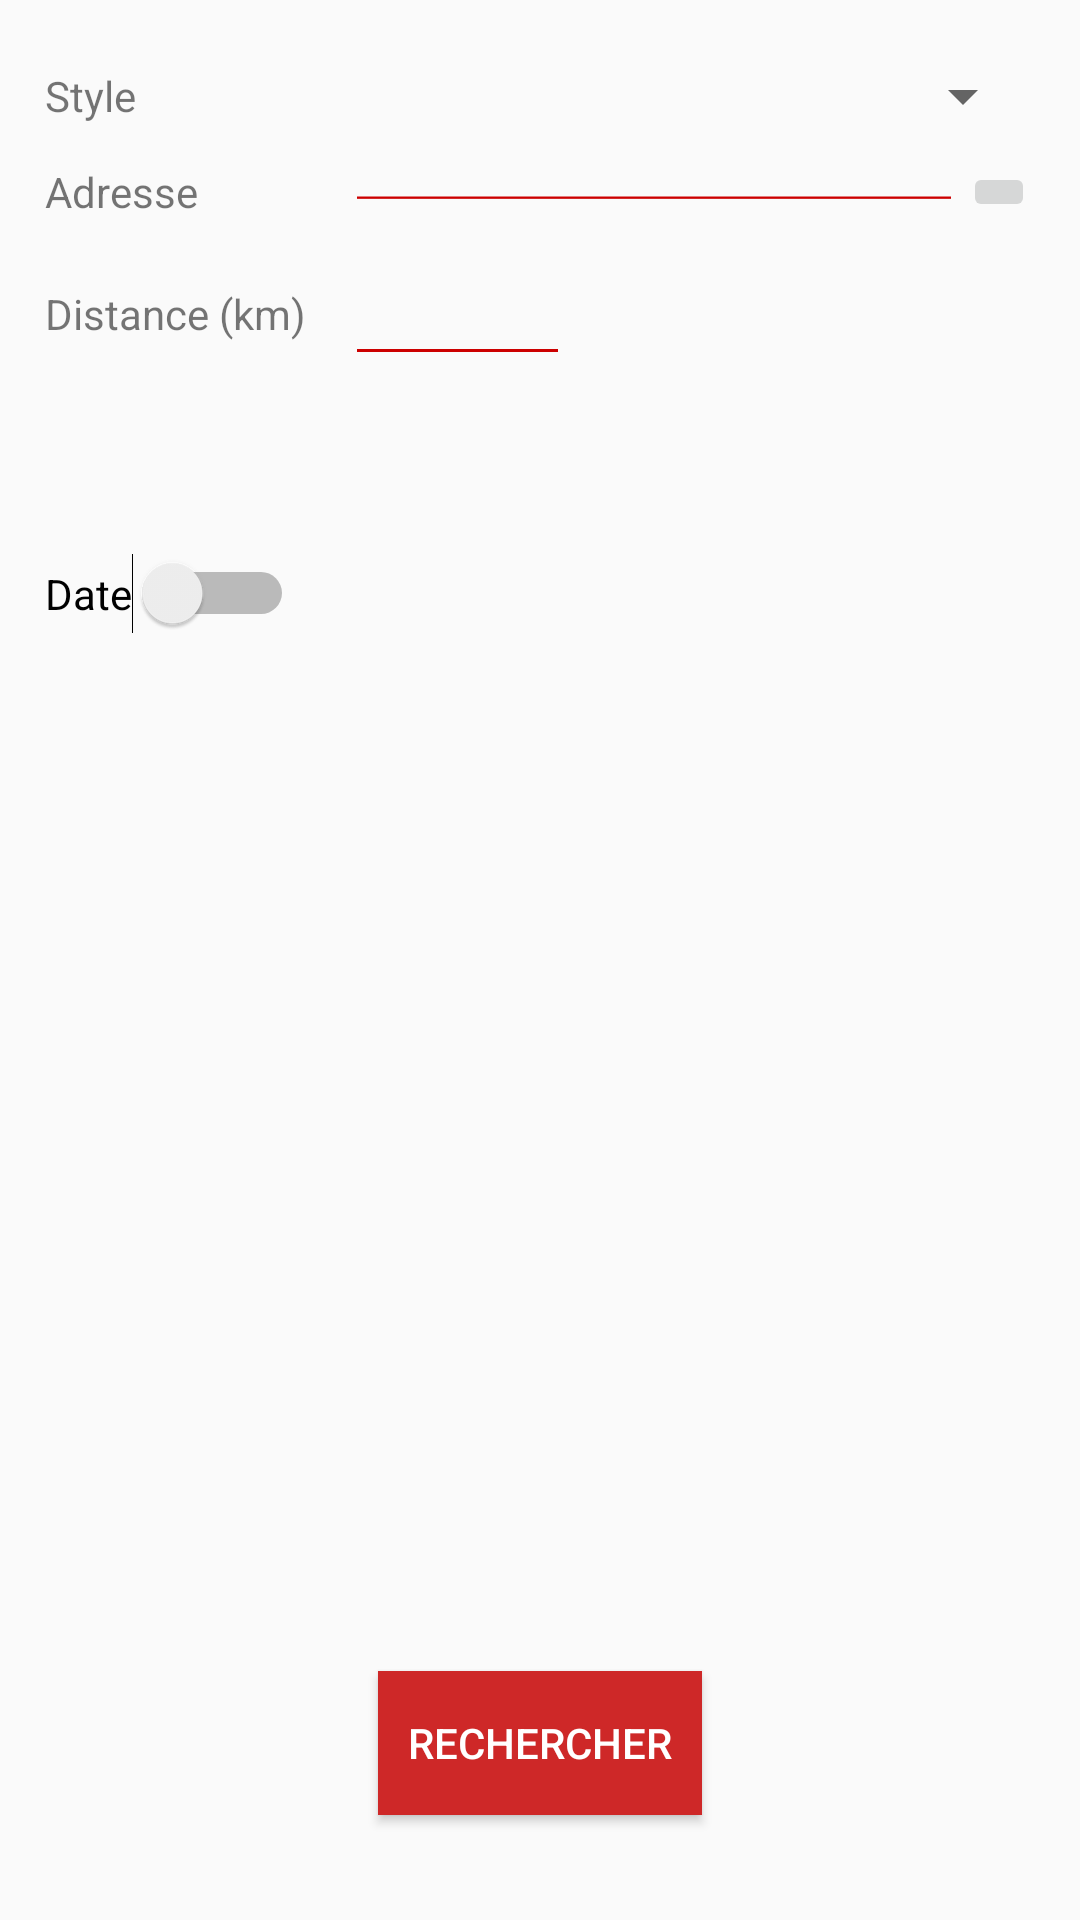

Layout XML and referenced resources for this Android screen:
<!-- AndroidManifest.xml: application theme AppTheme -->
<!-- res/layout/fragment_search_events.xml -->
<FrameLayout xmlns:android="http://schemas.android.com/apk/res/android"
    xmlns:tools="http://schemas.android.com/tools"
    android:layout_width="match_parent"
    android:layout_height="match_parent"
    tools:context="be.heh.homeband.activities.SearchEventsFrag">

    <RelativeLayout xmlns:android="http://schemas.android.com/apk/res/android"
        xmlns:app="http://schemas.android.com/apk/res-auto"
        xmlns:tools="http://schemas.android.com/tools"
        android:id="@+id/container"
        android:layout_width="match_parent"
        android:layout_height="match_parent"
        android:layout_marginTop="@dimen/activity_vertical_margin"
        android:orientation="vertical">


        <RelativeLayout
            android:id="@+id/rlStyle"
            android:layout_width="match_parent"
            android:layout_height="wrap_content"
            android:layout_centerHorizontal="true"
            android:layout_marginTop="@dimen/activity_vertical_margin"
            android:layout_marginVertical="@dimen/layout_distance"
            android:layout_marginHorizontal="@dimen/activity_horizontal_margin">

            <TextView
                android:id="@+id/tvStyle"
                android:layout_width="@dimen/search_label_width"
                android:layout_height="wrap_content"
                android:layout_centerVertical="true"
                android:text="@string/title_activity_search_style" />

            <Spinner
                android:id="@+id/spinStyle"
                android:layout_width="match_parent"
                android:layout_height="wrap_content"
                android:layout_centerVertical="true"
                android:layout_toRightOf="@id/tvStyle"/>

        </RelativeLayout>

        <RelativeLayout
            android:id="@+id/rlAdresse"
            android:layout_below="@id/rlStyle"
            android:layout_width="match_parent"
            android:layout_height="wrap_content"
            android:layout_centerHorizontal="true"
            android:layout_marginVertical="@dimen/layout_distance"
            android:layout_marginHorizontal="@dimen/activity_horizontal_margin">

            <EditText
                android:id="@+id/etAdresse"
                android:layout_width="match_parent"
                android:layout_height="wrap_content"
                android:maxLines="1"
                android:inputType="text"
                android:backgroundTint="@android:color/holo_red_dark"
                android:layout_alignBottom="@id/btnLocalisationEvents"
                android:layout_toRightOf="@id/tvAdresse"
                android:layout_toLeftOf="@id/btnLocalisationEvents" />

            <TextView
                android:id="@+id/tvAdresse"
                android:layout_width="@dimen/search_label_width"
                android:layout_height="wrap_content"
                android:layout_centerVertical="true"
                android:text="Adresse" />

            <ImageButton
                android:id="@+id/btnLocalisationEvents"
                android:layout_alignParentRight="true"
                android:layout_width="wrap_content"
                android:layout_height="wrap_content"
                app:srcCompat="@drawable/ic_place_black_24dp" />


        </RelativeLayout>



        <RelativeLayout
            android:id="@+id/rlDistance"
            android:layout_width="match_parent"
            android:layout_height="wrap_content"
            android:layout_below="@+id/rlAdresse"
            android:layout_centerHorizontal="true"
            android:layout_marginHorizontal="@dimen/activity_horizontal_margin"
            android:layout_marginVertical="@dimen/layout_distance">

            <TextView
                android:id="@+id/tvDistance"
                android:layout_width="@dimen/search_label_width"
                android:layout_height="wrap_content"
                android:layout_centerVertical="true"
                android:text="@string/title_activity_search_distance" />

            <EditText
                android:id="@+id/etKilometre"
                android:layout_width="@dimen/search_distance_width"
                android:layout_height="wrap_content"
                android:backgroundTint="@android:color/holo_red_dark"
                android:layout_toRightOf="@id/tvDistance"
                android:ems="10"
                android:inputType="number"
                android:layout_centerInParent="true"/>

        </RelativeLayout>


        <RelativeLayout
        android:layout_width="match_parent"
        android:layout_height="wrap_content"
        android:layout_below="@+id/rlDistance"
        android:layout_marginHorizontal="@dimen/activity_horizontal_margin"
        android:layout_marginVertical="@dimen/layout_distance"
        android:id="@+id/rlDate">

        <Switch
            android:id="@+id/swDate"
            android:layout_width="wrap_content"
            android:layout_height="wrap_content"
            android:layout_alignParentLeft="true"
            android:layout_alignParentStart="true"
            android:layout_centerVertical="true"
            android:text="@string/title_activity_search_date" />

        <TextView
            android:id="@+id/tvAu"
            android:layout_width="wrap_content"
            android:layout_height="wrap_content"
            android:layout_below="@id/swDate"
            android:layout_marginTop="60dp"
            android:text="@string/title_activity_search_to"
            android:visibility="invisible"  />

        <EditText
            android:id="@+id/etDu"
            android:layout_width="wrap_content"
            android:layout_height="wrap_content"
            android:layout_marginTop="60dp"
            android:layout_marginLeft="15dp"
            android:layout_toRightOf="@id/tvAu"
            android:ems="10"
            android:visibility="invisible"
            android:focusable="false"/>

        <TextView
            android:id="@+id/tvDu"
            android:layout_width="wrap_content"
            android:layout_height="wrap_content"
            android:layout_below="@id/tvAu"
            android:text="@string/title_activity_search_from"
            android:visibility="invisible" />

        <EditText
            android:id="@+id/etAu"
            android:layout_width="wrap_content"
            android:layout_height="wrap_content"
            android:layout_toRightOf="@id/tvDu"
            android:layout_marginTop="80dp"
            android:layout_marginLeft="15dp"
            android:ems="10"
            android:visibility="invisible"
            android:focusable="false"/>
    </RelativeLayout>

        <RelativeLayout
            android:layout_width="match_parent"
            android:layout_height="match_parent"
            android:layout_below="@+id/rlDate"
            android:layout_marginHorizontal="@dimen/activity_horizontal_margin"
            android:layout_marginVertical="@dimen/layout_distance">

            <Button
                android:id="@+id/btnRechercheEvents"
                android:layout_width="wrap_content"
                android:layout_height="wrap_content"
                android:layout_centerHorizontal="true"
                android:background="@color/hbRed"
                android:text="@string/title_activity_search_button"
                android:textColor="@color/colorAccent"
                android:layout_alignParentBottom="true"
                android:layout_marginBottom="@dimen/search_button_marginBottom"
                android:padding="@dimen/search_button_padding"/>


        </RelativeLayout>
    </RelativeLayout>
</FrameLayout>
<!-- resources referenced by this layout -->
<resources>
  <color name="colorAccent">#FFFFFF</color>
  <color name="hbRed">#CE2828</color>
  <dimen name="activity_horizontal_margin">15dp</dimen>
  <dimen name="activity_vertical_margin">15dp</dimen>
  <dimen name="layout_distance">5dp</dimen>
  <dimen name="search_button_marginBottom">30dp</dimen>
  <dimen name="search_button_padding">10dp</dimen>
  <dimen name="search_distance_width">75dp</dimen>
  <dimen name="search_label_width">100dp</dimen>
  <string name="title_activity_search_button">Rechercher</string>
  <string name="title_activity_search_date">Date</string>
  <string name="title_activity_search_distance">Distance (km)</string>
  <string name="title_activity_search_from">Du</string>
  <string name="title_activity_search_style">Style</string>
  <string name="title_activity_search_to">Au</string>
  <style name="AppTheme" parent="Theme.AppCompat.Light.DarkActionBar">
          
          <item name="colorPrimary">@color/colorPrimary</item>
          <item name="colorPrimaryDark">@color/colorPrimaryDark</item>
          <item name="colorAccent">@color/colorAccent</item>
      </style>
  <color name="colorPrimary">#CE2828</color>
  <color name="colorPrimaryDark">#CE2828</color>
</resources>
